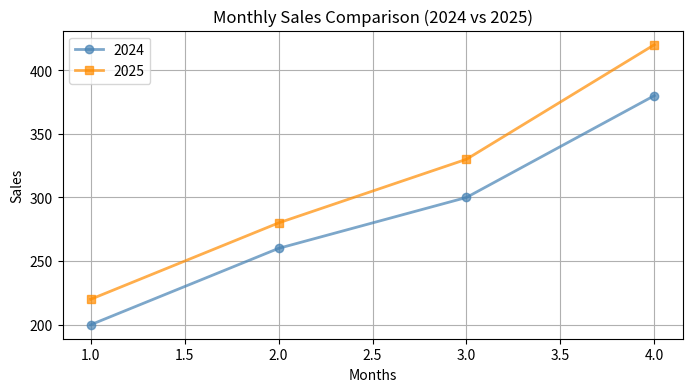
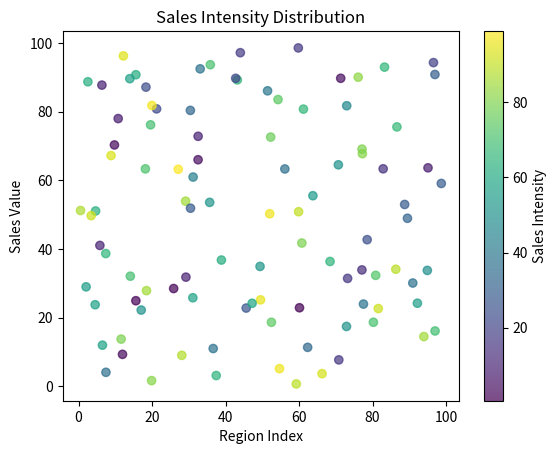
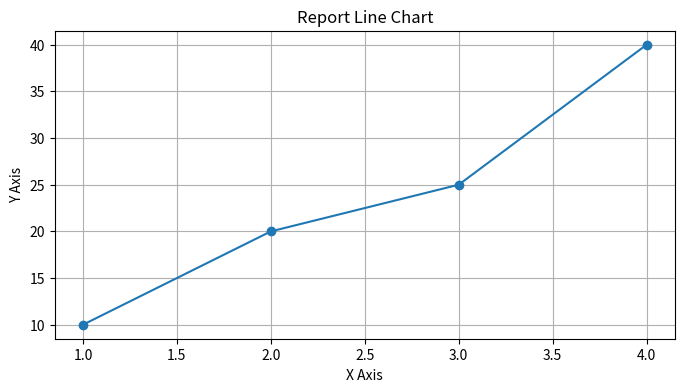

Recreate these plots in Python, in order.
import matplotlib.pyplot as plt 
import numpy as np
months = [1, 2, 3, 4] 
sales_2024 = [200, 260, 300, 380] 
sales_2025 = [220, 280, 330, 420]
plt.figure(figsize=(8,4))
plt.plot(months, sales_2024, color="steelblue",  linewidth=2, alpha=0.7, marker="o", label="2024")
plt.plot(months, sales_2025, color="darkorange", linewidth=2, alpha=0.7, marker="s", label="2025")
plt.title('Monthly Sales Comparison (2024 vs 2025)')
plt.xlabel('Months')
plt.ylabel('Sales')
plt.grid(True)
plt.legend()
plt.savefig('sales_report.png', dpi=200)
np.random.seed(42)
x = np.random.rand(100) * 100
y = np.random.rand(100) * 100
intensity = np.random.rand(100) * 100  # for color
plt.figure()
scatter = plt.scatter(x, y, c=intensity, cmap='viridis', alpha=0.7)
plt.colorbar(scatter, label='Sales Intensity')
plt.title('Sales Intensity Distribution')
plt.xlabel('Region Index')
plt.ylabel('Sales Value')
x = [1, 2, 3, 4]
y = [10, 20, 25, 40]
plt.figure(figsize=(8, 4), dpi=300)
plt.plot(x, y, marker='o')
plt.title('Report Line Chart')
plt.xlabel('X Axis')
plt.ylabel('Y Axis')
plt.grid(True)
plt.savefig('report_chart.pdf')
plt.savefig('report_chart.svg')
plt.show()
